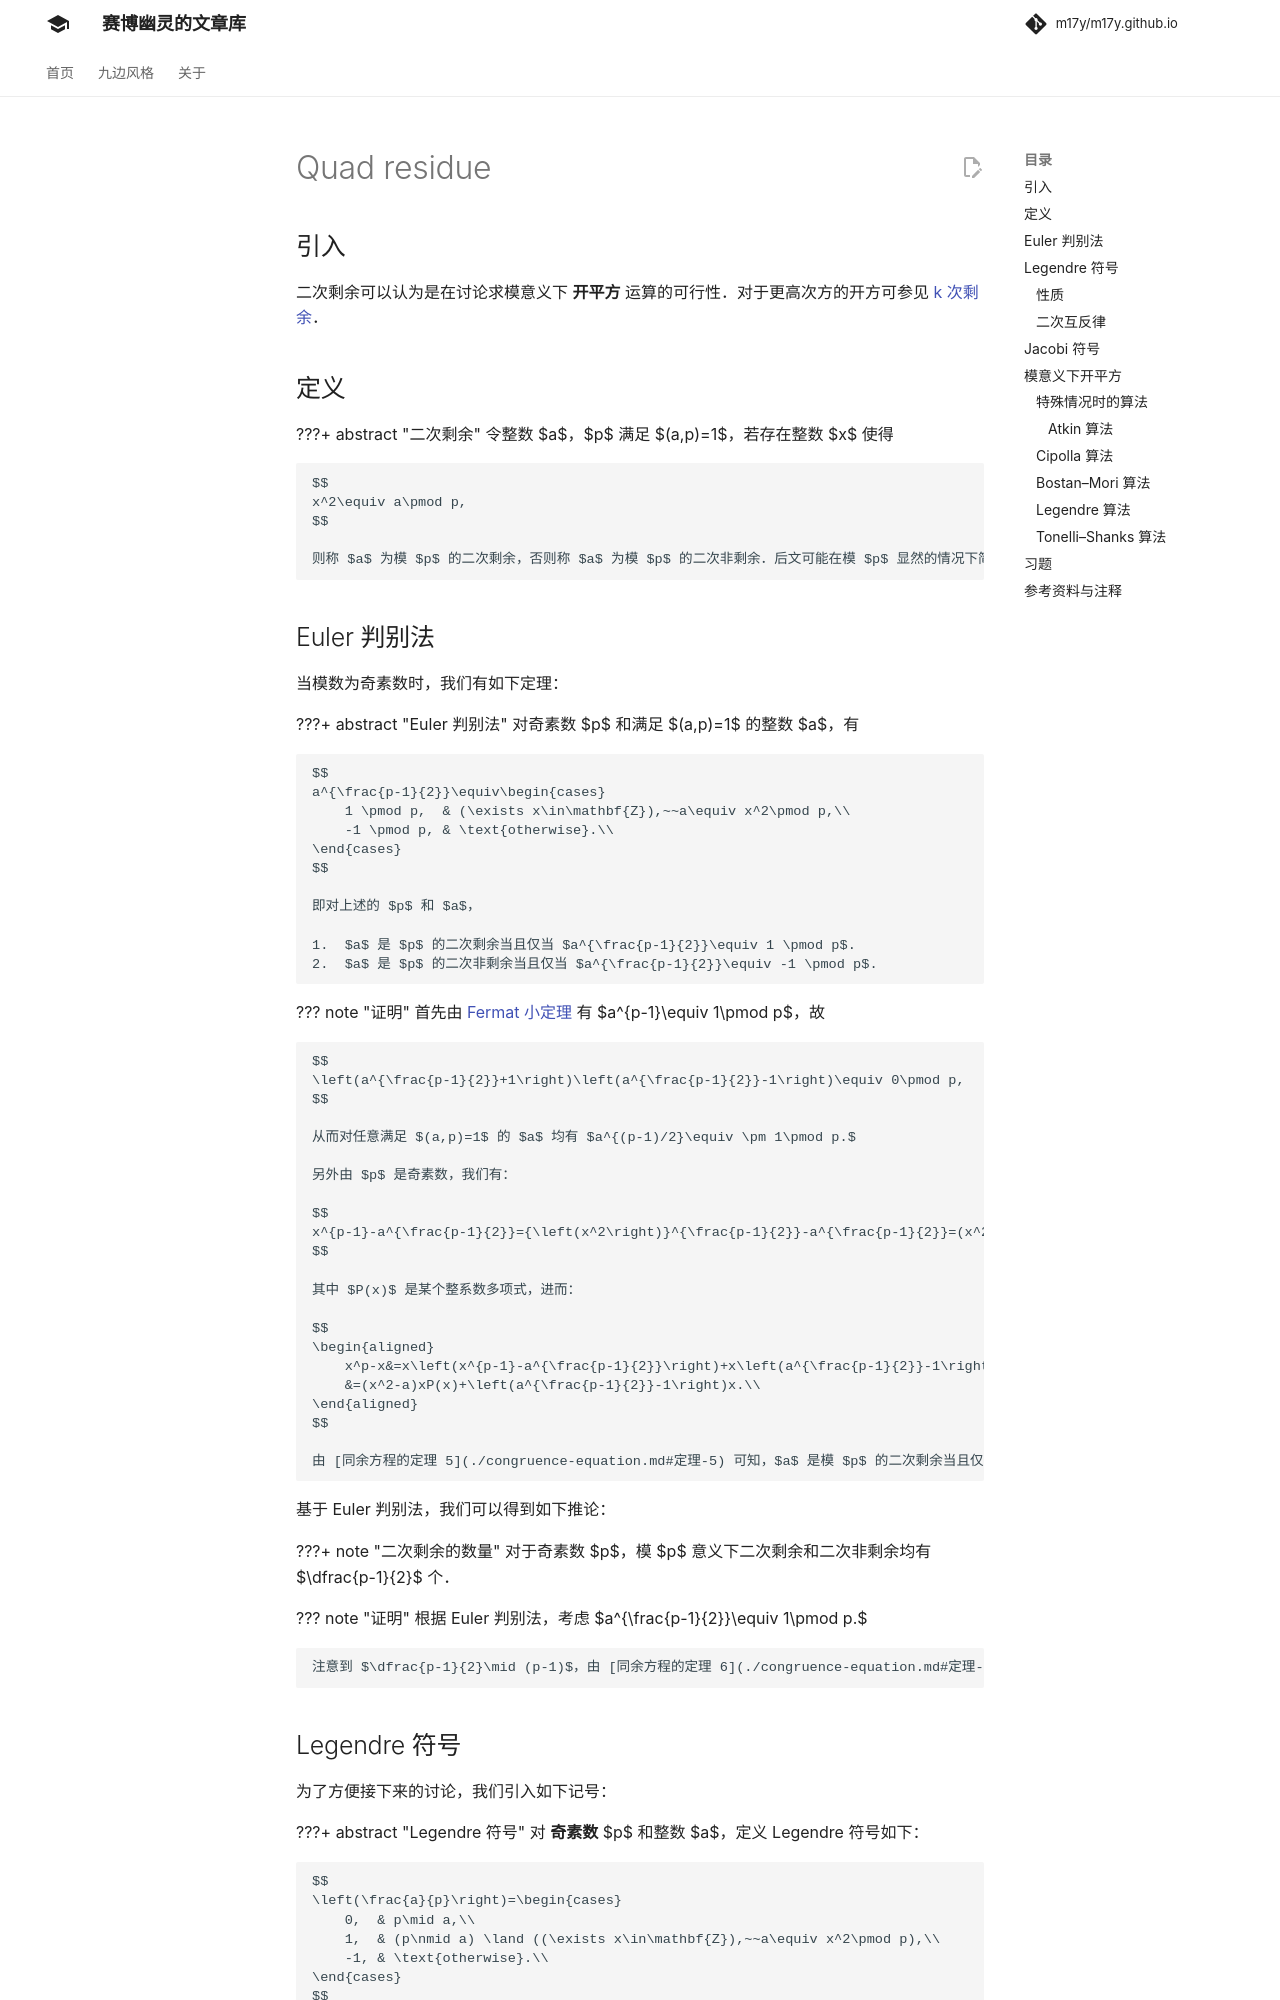

repository: m17y/m17y.github.io · page: math/number-theory/quad-residue/index.html · generator: mkdocs

## 定义

令整数 $a$，$p$ 满足 $(a,p)=1$，若存在整数 $x$ 使得

$$
x^2\equiv a\pmod p
$$

则称 $a$ 为模 $p$ 的二次剩余，否则称 $a$ 为模 $p$ 的二次非剩余。

通俗一些，可以认为是求模意义下的 **开平方** 运算。对于更高次方的开方可参见 [k 次剩余](./residue.md)。

这里只讨论 $p$ 为 **奇素数** 的求解方法。后文可能在模 $p$ 显然的情况下简写成二次（非）剩余。

## Euler 判别法

对奇素数 $p$ 和满足 $(a,p)=1$ 的整数 $a$，

$$
a^{\frac{p-1}{2}}\equiv\begin{cases}
    1 \pmod p,  & (\exists x\in\mathbf{Z}),~~a\equiv x^2\pmod p,\\
    -1 \pmod p, & \text{otherwise}.\\
\end{cases}
$$

即对上述的 $p$ 和 $a$，

1.  $a$ 是 $p$ 的二次剩余当且仅当 $a^{\frac{p-1}{2}}\equiv 1 \pmod p$.
2.  $a$ 是 $p$ 的二次非剩余当且仅当 $a^{\frac{p-1}{2}}\equiv -1 \pmod p$.

???+ note "证明"
    首先由 [Fermat 小定理](./fermat.md#费马小定理)，有 $a^{p-1}\equiv 1\pmod p$，故
    
    $$
    \left(a^{\frac{p-1}{2}}+1\right)\left(a^{\frac{p-1}{2}}-1\right)\equiv 0\pmod p
    $$
    
    从而对任意满足 $(a,p)=1$ 的 $a$ 均有 $a^{(p-1)/2}\equiv \pm 1\pmod p$
    
    另外由 $p$ 是奇素数，我们有：
    
    $$
    x^{p-1}-a^{\frac{p-1}{2}}={\left(x^2\right)}^{\frac{p-1}{2}}-a^{\frac{p-1}{2}}=(x^2-a)P(x)
    $$
    
    其中 $P(x)$ 是某个整系数多项式，进而：
    
    $$
    \begin{aligned}
        x^p-x&=x\left(x^{p-1}-a^{\frac{p-1}{2}}\right)+x\left(a^{\frac{p-1}{2}}-1\right)\\
        &=(x^2-a)xP(x)+\left(a^{\frac{p-1}{2}}-1\right)x\\
    \end{aligned}
    $$
    
    由 [同余方程的定理 5](./congruence-equation.md#定理-5) 可知，$a$ 是模 $p$ 的二次剩余当且仅当 $a^{(p-1)/2}\equiv 1\pmod p$. 进而 $a$ 是模 $p$ 的非二次剩余当且仅当 $a^{(p-1)/2}\equiv -1\pmod p$.

## Legendre 符号

???+ note "定义"
    对奇素数 $p$ 和整数 $a$，定义 Legendre 符号如下：
    
    $$
    \left(\frac{a}{p}\right)=\begin{cases}
        0,  & p\mid a,\\
        1,  & (p\nmid a) \land ((\exists x\in\mathbf{Z}),~~a\equiv x^2\pmod p),\\
        -1, & \text{otherwise}.\\
    \end{cases}
    $$

Legendre 符号可进一步推广为 [Jacobi 符号](https://en.wikipedia.org/wiki/Jacobi_symbol)，Jacobi 符号可进一步推广为 [Kronecker 符号](https://en.wikipedia.org/wiki/Kronecker_symbol)。

下表为部分 Legendre 符号的值（From [Wikipedia](https://en.wikipedia.org/wiki/Legendre_symbol#Table_of_values)）

![](./images/quad_residue.png)
